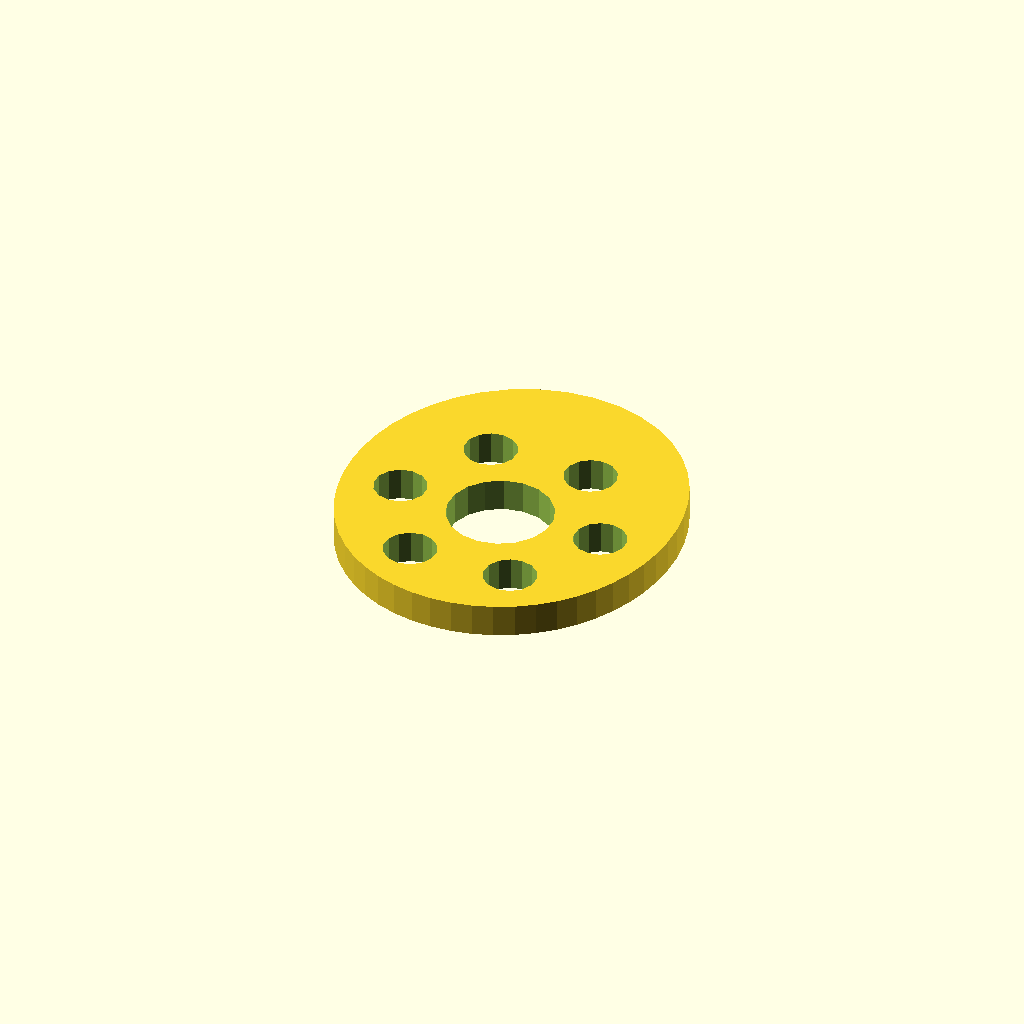
Cell 1: rendered with the file's own defaults.
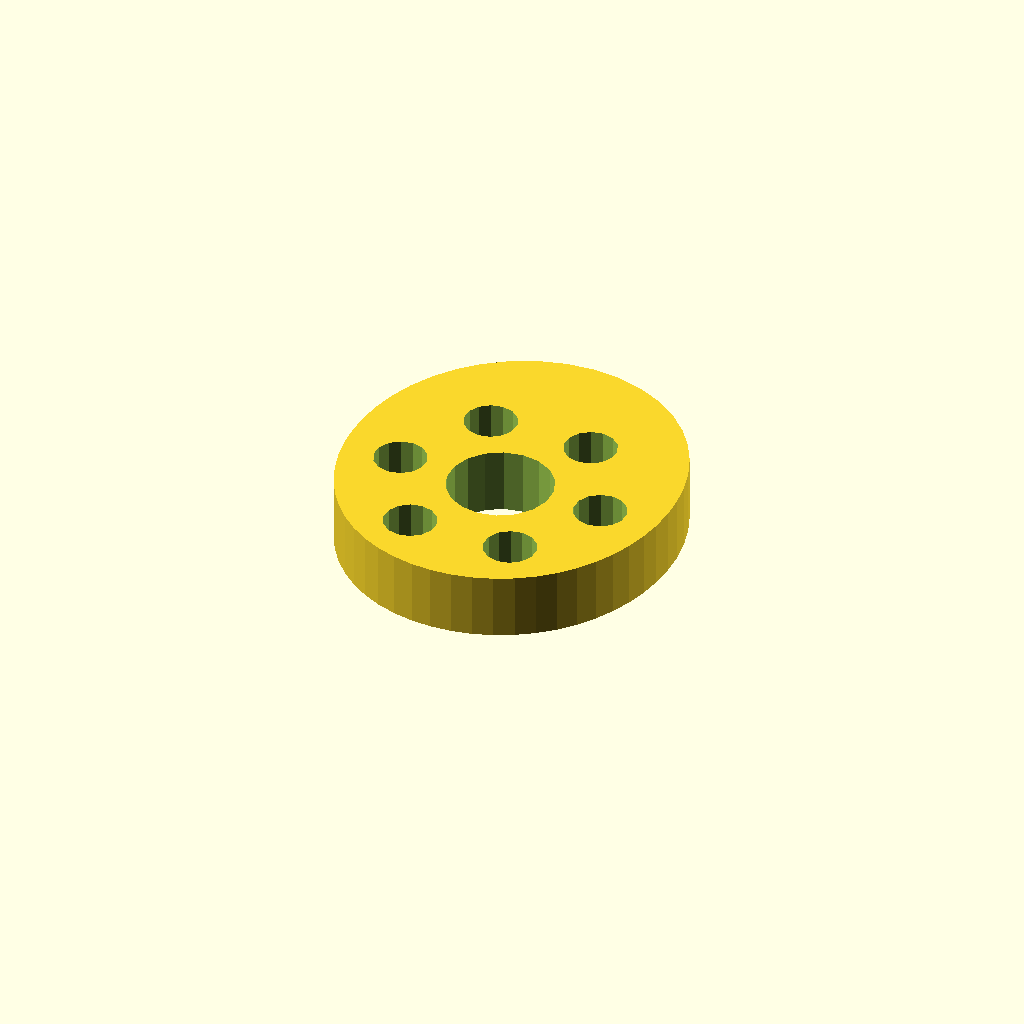
Cell 2: plate_t = 10 (everything else at default).
One fixed orthographic camera (rotation 55°, 0°, 25°; colour scheme Cornfield) for every cell.
Source of the model, optional_data/data/sketch4/camplates/part_0028.scad:
$fn = 32;

// ----------------------------------------------------------------------
// Cam plate: single_lobe cam, base R24
// ----------------------------------------------------------------------

// --- parameters (mm) ---
base_r = 24;              // base circle radius
lobe_h = 8;               // cam lobe rise
bore_r = 8;               // shaft bore radius
plate_t = 5;              // plate thickness, Z (extrusion height)
ring_r = 16;              // lightening ring radius
bolt_r = 4;               // lightening hole radius

profile = [[50.227, 24], [50.454, 27.321], [50.336, 30.728], [49.843, 34.196], [48.935, 37.688], [47.571, 41.145], [45.716, 44.488], [43.349, 47.616], [40.476, 50.412], [37.137, 52.752], [33.405, 54.521], [29.391, 55.625], [25.227, 56], [21.064, 55.625], [17.049, 54.521], [13.318, 52.752], [9.978, 50.412], [7.106, 47.616], [4.739, 44.488], [2.883, 41.145], [1.52, 37.688], [0.612, 34.196], [0.118, 30.728], [0, 27.321], [0.227, 24], [0.781, 20.782], [1.652, 17.683], [2.837, 14.726], [4.334, 11.937], [6.139, 9.353], [8.239, 7.012], [10.612, 4.953], [13.226, 3.213], [16.043, 1.826], [19.016, 0.818], [22.095, 0.205], [25.227, 0], [28.36, 0.205], [31.439, 0.818], [34.412, 1.826], [37.228, 3.213], [39.843, 4.953], [42.216, 7.012], [44.315, 9.353], [46.12, 11.937], [47.618, 14.726], [48.803, 17.683], [49.674, 20.782]];  // primary outline, 48 points, counter clockwise
void_1 = [[33.08, 25.526], [32.085, 28.12], [30.262, 30.217], [27.832, 31.564], [25.088, 31.999], [22.36, 31.469], [19.979, 30.038], [18.23, 27.878], [17.326, 25.251], [17.374, 22.474], [18.37, 19.88], [20.193, 17.783], [22.623, 16.436], [25.367, 16.001], [28.094, 16.531], [30.476, 17.962], [32.224, 20.122], [33.129, 22.749]];  // shaft bore, 18 points
void_2 = [[45.154, 24.763], [44.434, 26.391], [43.079, 27.546], [41.357, 27.998], [39.609, 27.658], [38.182, 26.594], [37.358, 25.016], [37.301, 23.237], [38.021, 21.609], [39.376, 20.454], [41.098, 20.002], [42.845, 20.342], [44.272, 21.406], [45.096, 22.984]];  // lightening hole 1, 14 points
void_3 = [[37.154, 38.62], [36.434, 40.248], [35.079, 41.402], [33.357, 41.854], [31.609, 41.515], [30.182, 40.45], [29.358, 38.872], [29.301, 37.093], [30.021, 35.465], [31.376, 34.311], [33.098, 33.859], [34.845, 34.198], [36.272, 35.262], [37.096, 36.84]];  // lightening hole 2, 14 points
void_4 = [[21.154, 38.62], [20.434, 40.248], [19.079, 41.402], [17.357, 41.854], [15.609, 41.515], [14.182, 40.45], [13.358, 38.872], [13.301, 37.093], [14.021, 35.465], [15.376, 34.311], [17.098, 33.859], [18.845, 34.198], [20.272, 35.262], [21.096, 36.84]];  // lightening hole 3, 14 points
void_5 = [[13.154, 24.763], [12.434, 26.391], [11.079, 27.546], [9.357, 27.998], [7.609, 27.658], [6.182, 26.594], [5.358, 25.016], [5.301, 23.237], [6.021, 21.609], [7.376, 20.454], [9.098, 20.002], [10.845, 20.342], [12.272, 21.406], [13.096, 22.984]];  // lightening hole 4, 14 points
void_6 = [[21.154, 10.907], [20.434, 12.535], [19.079, 13.689], [17.357, 14.141], [15.609, 13.802], [14.182, 12.738], [13.358, 11.16], [13.301, 9.38], [14.021, 7.752], [15.376, 6.598], [17.098, 6.146], [18.845, 6.485], [20.272, 7.55], [21.096, 9.128]];  // lightening hole 5, 14 points
void_7 = [[37.154, 10.907], [36.434, 12.535], [35.079, 13.689], [33.357, 14.141], [31.609, 13.802], [30.182, 12.738], [29.358, 11.16], [29.301, 9.38], [30.021, 7.752], [31.376, 6.598], [33.098, 6.146], [34.845, 6.485], [36.272, 7.55], [37.096, 9.128]];  // lightening hole 6, 14 points

// --- the one profile operation ---
difference() {
  linear_extrude(height = plate_t) polygon(points = profile);
  translate([0, 0, -1])
    linear_extrude(height = plate_t + 2) polygon(points = void_1);
  translate([0, 0, -1])
    linear_extrude(height = plate_t + 2) polygon(points = void_2);
  translate([0, 0, -1])
    linear_extrude(height = plate_t + 2) polygon(points = void_3);
  translate([0, 0, -1])
    linear_extrude(height = plate_t + 2) polygon(points = void_4);
  translate([0, 0, -1])
    linear_extrude(height = plate_t + 2) polygon(points = void_5);
  translate([0, 0, -1])
    linear_extrude(height = plate_t + 2) polygon(points = void_6);
  translate([0, 0, -1])
    linear_extrude(height = plate_t + 2) polygon(points = void_7);
}
Customizer parameters (derived from the source; name, type, default, range or options):
base_r: number, default 24
lobe_h: number, default 8
bore_r: number, default 8
plate_t: number, default 5
ring_r: number, default 16
bolt_r: number, default 4
